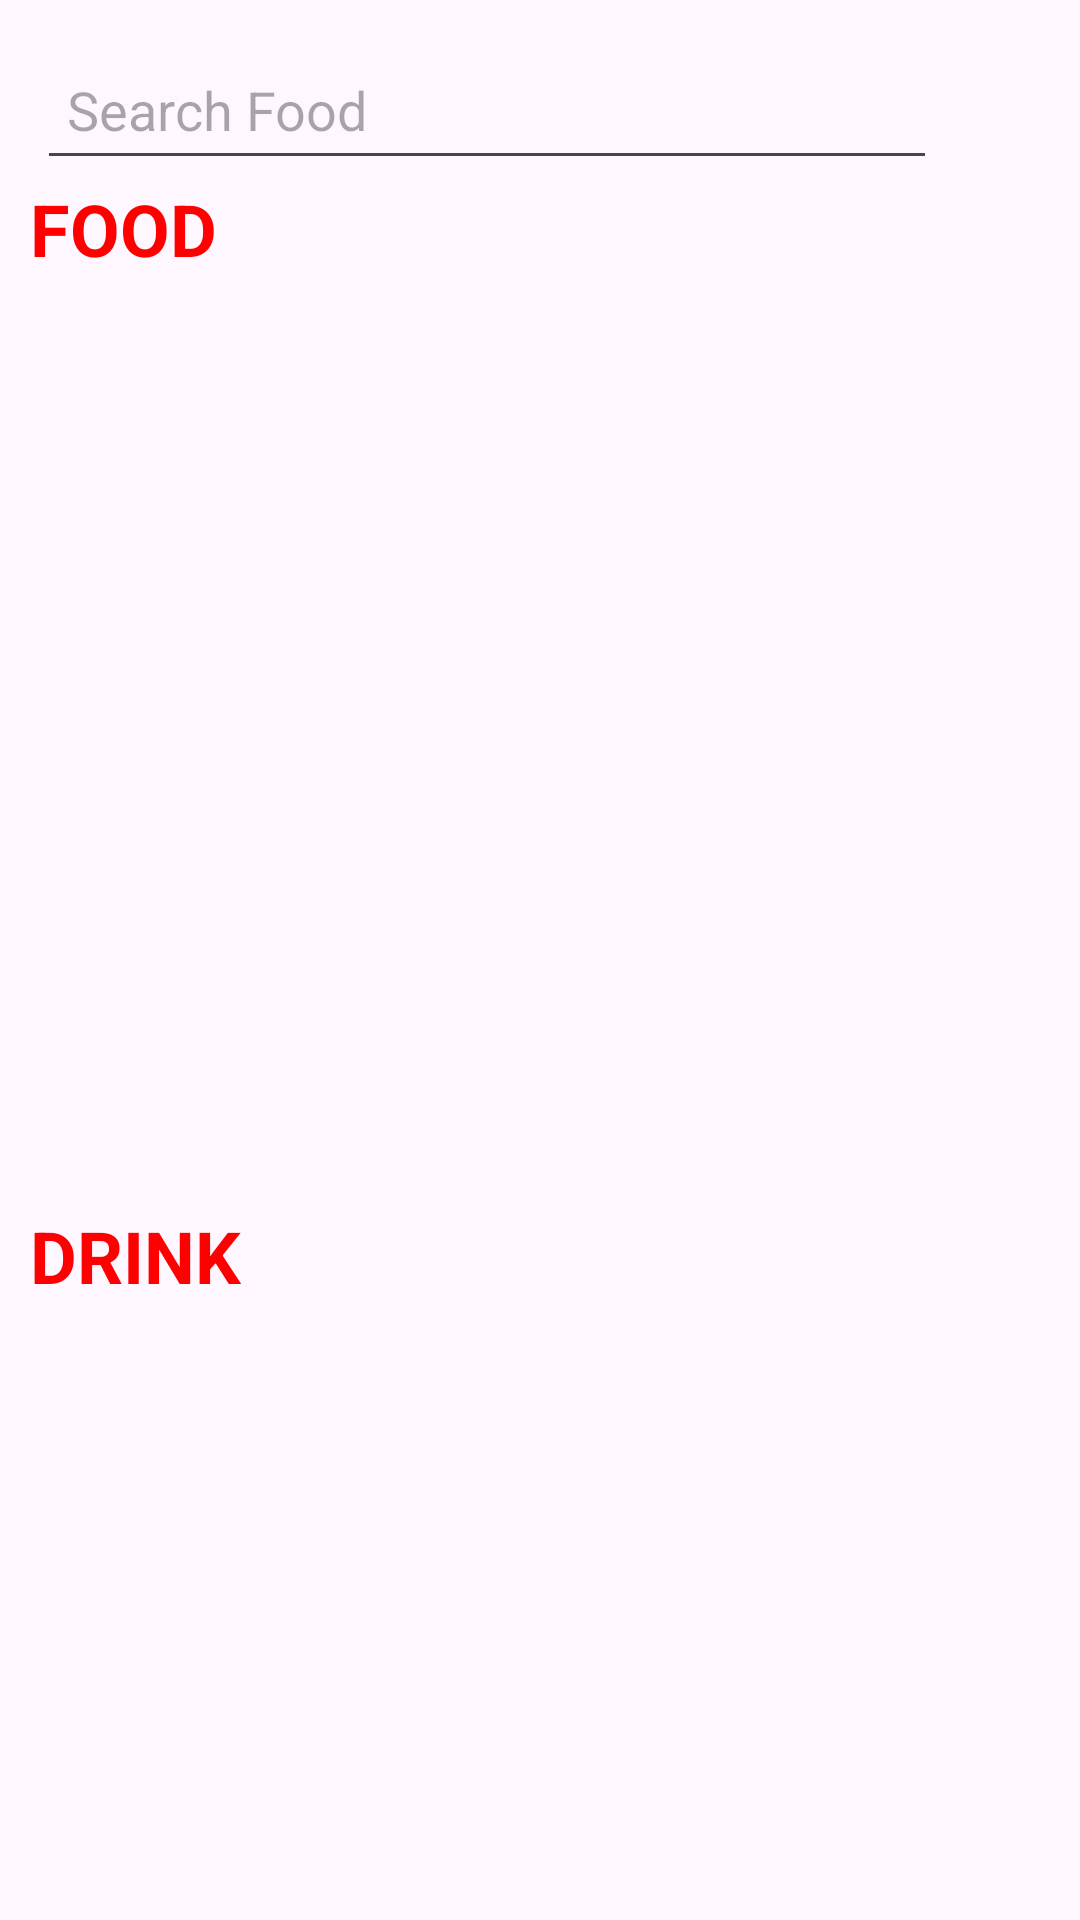

Layout XML and referenced resources for this Android screen:
<!-- AndroidManifest.xml: application theme Theme.Nhom2_DuAn1_HappyFoo -->
<!-- res/layout/frag_user_trangchu.xml -->
<?xml version="1.0" encoding="utf-8"?>
<LinearLayout xmlns:android="http://schemas.android.com/apk/res/android"
    android:layout_width="match_parent"
    android:layout_height="match_parent"
    android:orientation="vertical"
    android:padding="10dp"
    xmlns:app="http://schemas.android.com/apk/res-auto">

    <LinearLayout
        android:layout_width="match_parent"
        android:layout_height="wrap_content"
        android:gravity="center"
        android:orientation="horizontal">
        <EditText
            android:id="@+id/ed_search"
            android:layout_width="300dp"
            android:layout_height="50dp"
            android:hint="Search Food"
            android:layout_marginRight="5dp"
            android:paddingLeft="10dp"
            />
        <ImageView
            android:id="@+id/btn_search"
            android:layout_width="30dp"
            android:layout_height="30dp"
            android:src="@drawable/search_icon"
            />
    </LinearLayout>

    <TextView
        android:layout_width="match_parent"
        android:layout_height="wrap_content"
        android:text="FOOD"
        android:textStyle="bold"
        android:textColor="#ff00"
        android:textSize="24dp"/>
    <androidx.recyclerview.widget.RecyclerView
        android:id="@+id/id_recyFood"
        android:layout_width="match_parent"
        android:layout_height="300dp"
        android:layout_marginTop="10dp"/>
    <TextView
        android:layout_width="match_parent"
        android:layout_height="wrap_content"
        android:text="DRINK"
        android:textStyle="bold"
        android:textColor="#ff00"
        android:textSize="24dp"/>
    <androidx.recyclerview.widget.RecyclerView
        android:id="@+id/id_recy2"
        android:layout_width="match_parent"
        android:layout_height="250dp"
        android:layout_marginTop="10dp"/>

</LinearLayout>
<!-- resources referenced by this layout -->
<resources>
  <style name="Theme.Nhom2_DuAn1_HappyFoo" parent="Base.Theme.Nhom2_DuAn1_HappyFoo" />
  <style name="Base.Theme.Nhom2_DuAn1_HappyFoo" parent="Theme.Material3.DayNight.NoActionBar">
          
          
      </style>
</resources>
